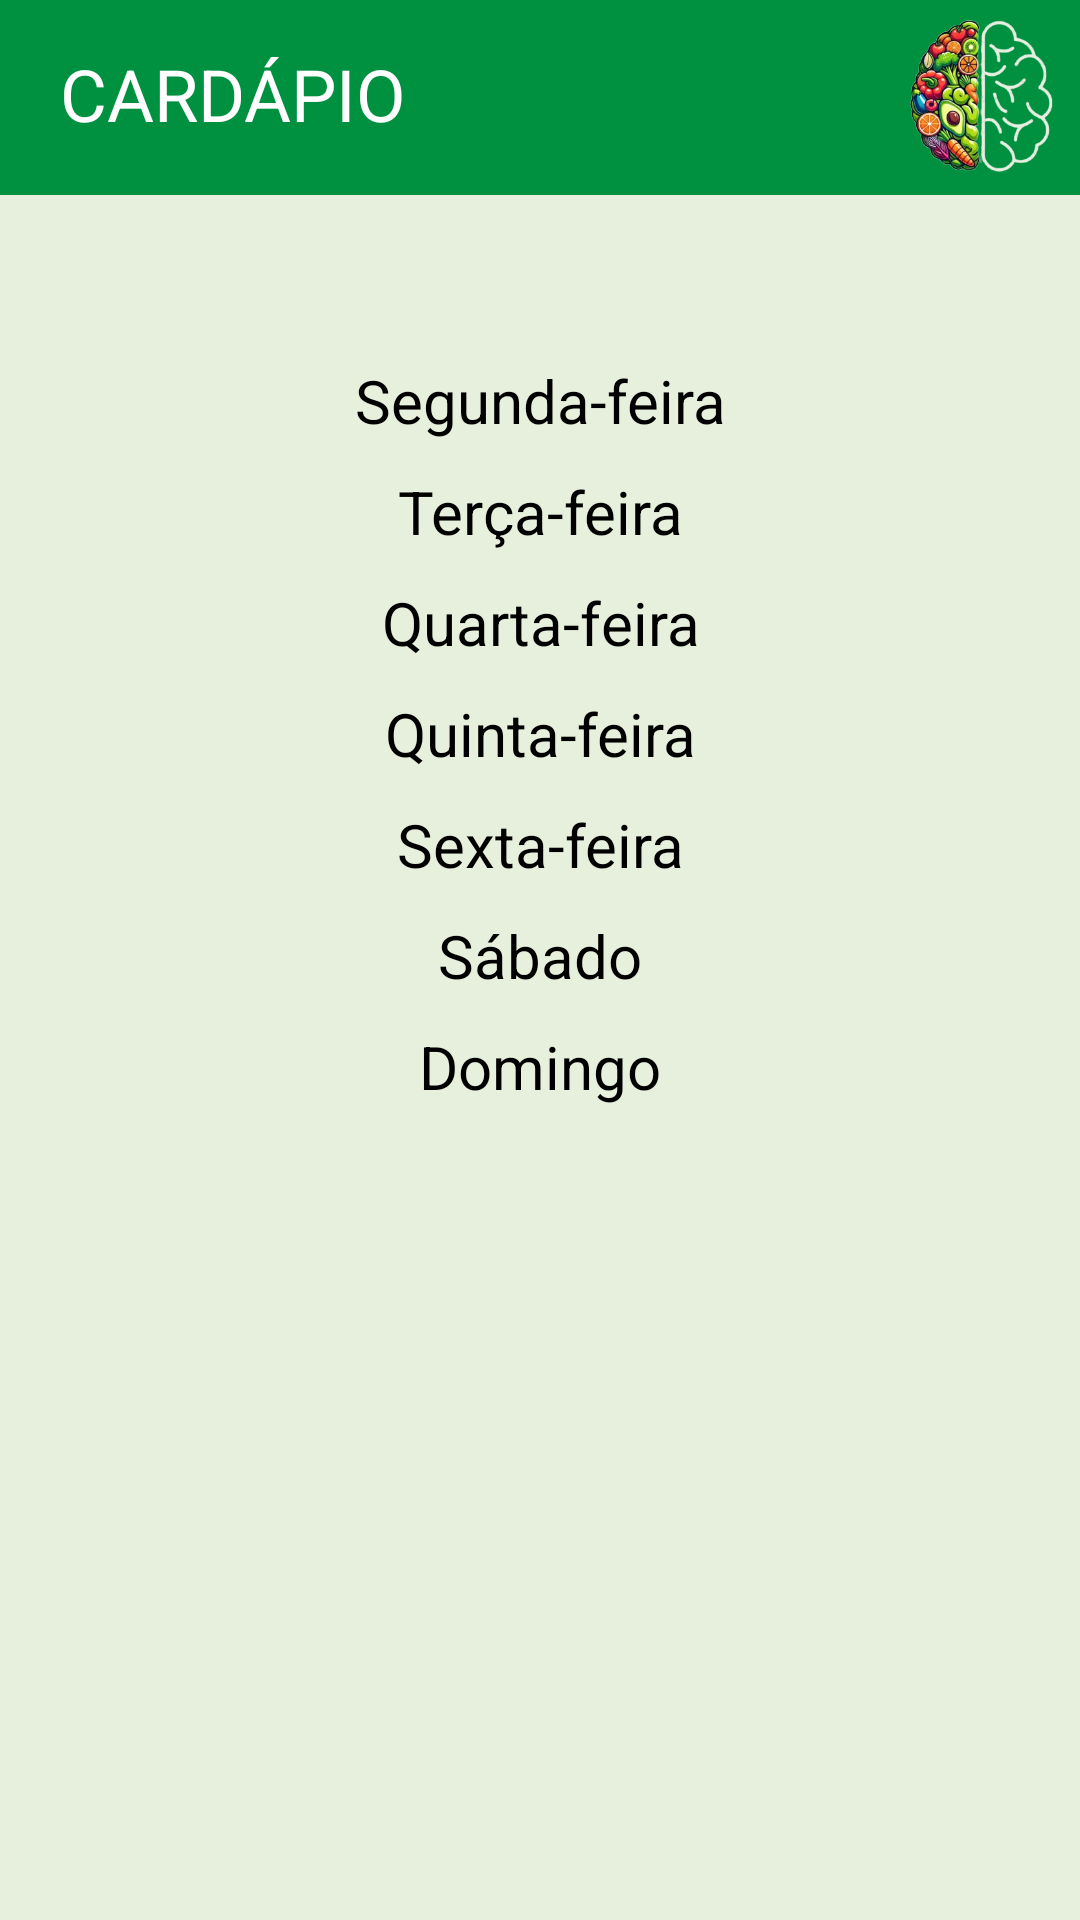

Write the Android layout XML for this screen, with the resource values it uses.
<!-- AndroidManifest.xml: application theme Theme.NutriApp -->
<!-- res/layout/fragment_calendario.xml -->
<?xml version="1.0" encoding="utf-8"?>
<FrameLayout xmlns:android="http://schemas.android.com/apk/res/android"
    xmlns:tools="http://schemas.android.com/tools"
    android:layout_width="match_parent"
    android:layout_height="match_parent"
    android:id="@+id/idFragmentCalendario"
    tools:context=".fragment.CalendarioFragment">


    <RelativeLayout
        android:layout_width="match_parent"
        android:layout_height="match_parent"
        android:background="@color/corFundo">

        <TextView
            android:id="@+id/txtHeaderCalend"
            android:layout_width="match_parent"
            android:layout_height="65dp"
            android:background="@color/corTextoVerde"
            android:paddingLeft="20dp"
            android:paddingTop="15dp"

            android:text="CARDÁPIO"
            android:textColor="@color/white"
            android:textSize="24sp" />

        <ImageView
            android:layout_width="60dp"
            android:layout_height="60dp"
            android:layout_alignEnd="@+id/txtHeaderCalend"
            android:paddingTop="5dp"
            android:paddingRight="5dp"
            android:src="@drawable/logonutriplus" />



        <ImageView
            android:id="@+id/btnVoltarCalendario"
            android:layout_width="40dp"
            android:layout_height="40dp"
            android:layout_below="@+id/txtHeaderCalend"
            android:layout_alignParentStart="true"
            android:layout_marginEnd="10dp"
            android:layout_marginTop="5dp"
            android:paddingLeft="15dp"
            android:src="@drawable/baseline_back" />

        <TextView
            android:id="@+id/txtSegunda"
            android:layout_width="match_parent"
            android:layout_height="wrap_content"
            android:layout_below="@+id/btnVoltarCalendario"
            android:hint="Segunda-feira"
            android:gravity="center"
            android:layout_marginTop="10dp"
            android:textSize="20sp"
           android:textColorHint="@color/corTextoPreto"/>

        <TextView
            android:id="@+id/txtTerca"
            android:layout_width="match_parent"
            android:layout_height="wrap_content"
            android:layout_below="@+id/txtSegunda"
            android:hint="Terça-feira"
            android:gravity="center"
            android:layout_marginTop="10dp"
            android:textSize="20sp"
            android:textColorHint="@color/corTextoPreto"/>

        <TextView
            android:layout_width="match_parent"
            android:layout_height="wrap_content"
            android:id="@+id/txtQuarta"
            android:layout_below="@+id/txtTerca"
            android:hint="Quarta-feira"
            android:gravity="center"
            android:layout_marginTop="10dp"
            android:textSize="20sp"
            android:textColorHint="@color/corTextoPreto"/>

        <TextView
            android:id="@+id/txtQuinta"
            android:layout_width="match_parent"
            android:layout_height="wrap_content"
            android:layout_below="@+id/txtQuarta"
            android:hint="Quinta-feira"
            android:gravity="center"
            android:layout_marginTop="10dp"
            android:textSize="20sp"
            android:textColorHint="@color/corTextoPreto"/>

        <TextView
            android:layout_width="match_parent"
            android:layout_height="wrap_content"
            android:id="@+id/txtSexta"
            android:layout_below="@+id/txtQuinta"
            android:hint="Sexta-feira"
            android:gravity="center"
            android:layout_marginTop="10dp"
            android:textSize="20sp"
            android:textColorHint="@color/corTextoPreto"/>

        <TextView
            android:layout_width="match_parent"
            android:layout_height="wrap_content"
            android:id="@+id/txtSabado"
            android:layout_below="@+id/txtSexta"
            android:hint="Sábado"
            android:gravity="center"
            android:layout_marginTop="10dp"
            android:textSize="20sp"
            android:textColorHint="@color/corTextoPreto"/>

        <TextView
            android:layout_width="match_parent"
            android:id="@+id/txtDomingo"
            android:layout_height="wrap_content"
            android:layout_below="@+id/txtSabado"
            android:hint="Domingo"
            android:gravity="center"
            android:layout_marginTop="10dp"
            android:textSize="20sp"
            android:textColorHint="@color/corTextoPreto"
            />


    </RelativeLayout>

</FrameLayout>
<!-- resources referenced by this layout -->
<resources>
  <color name="corFundo">#E7F0DC</color>
  <color name="corTextoPreto">#000000</color>
  <color name="corTextoVerde">#009140</color>
  <color name="white">#FFFFFFFF</color>
  <!-- drawable logonutriplus: png bitmap (drawable, 88426 bytes) -->
  <style name="Theme.NutriApp" parent="Base.Theme.NutriApp" />
  <style name="Base.Theme.NutriApp" parent="Theme.Material3.DayNight.NoActionBar">
          <item name="colorPrimary">@color/corTextoVerde</item>
          <item name="android:textColor">@color/corTextoPreto</item>
  
      </style>
</resources>
